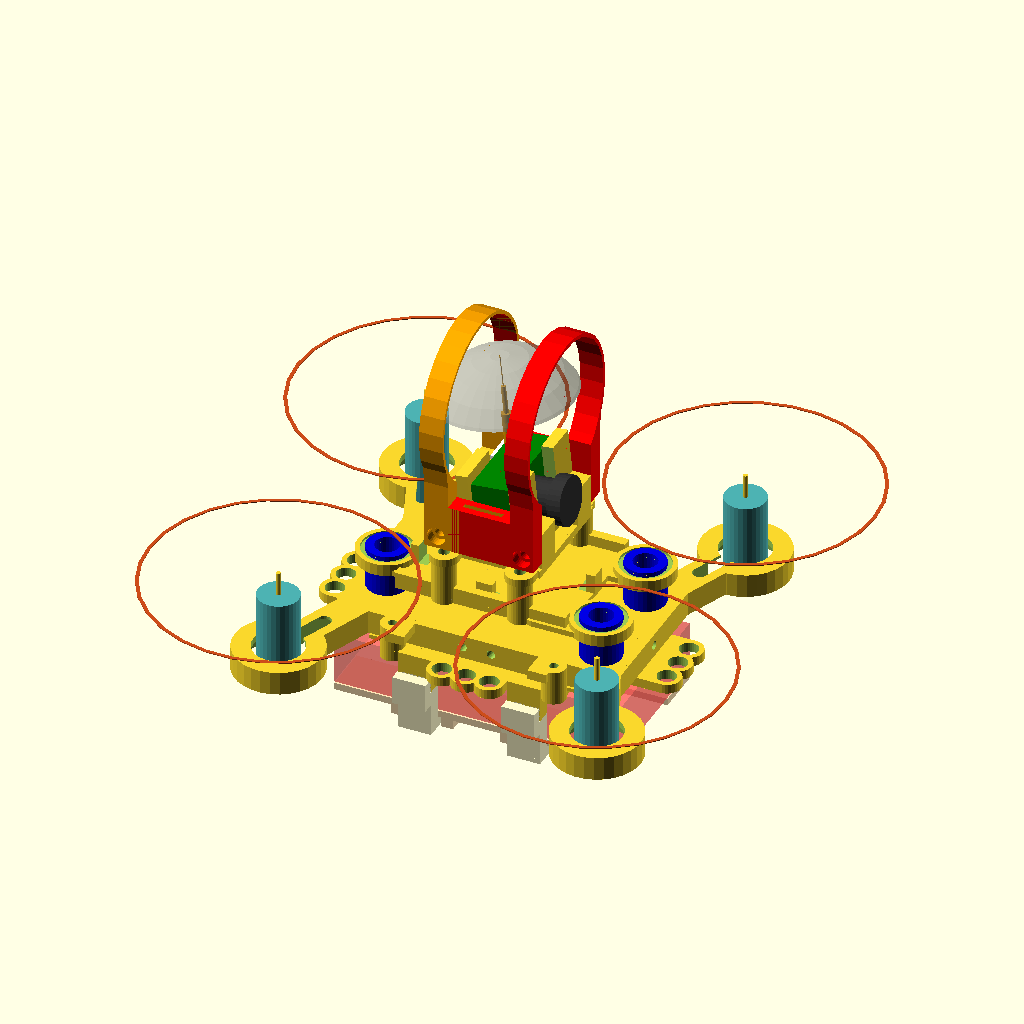
Cell 1: rendered with the file's own defaults.
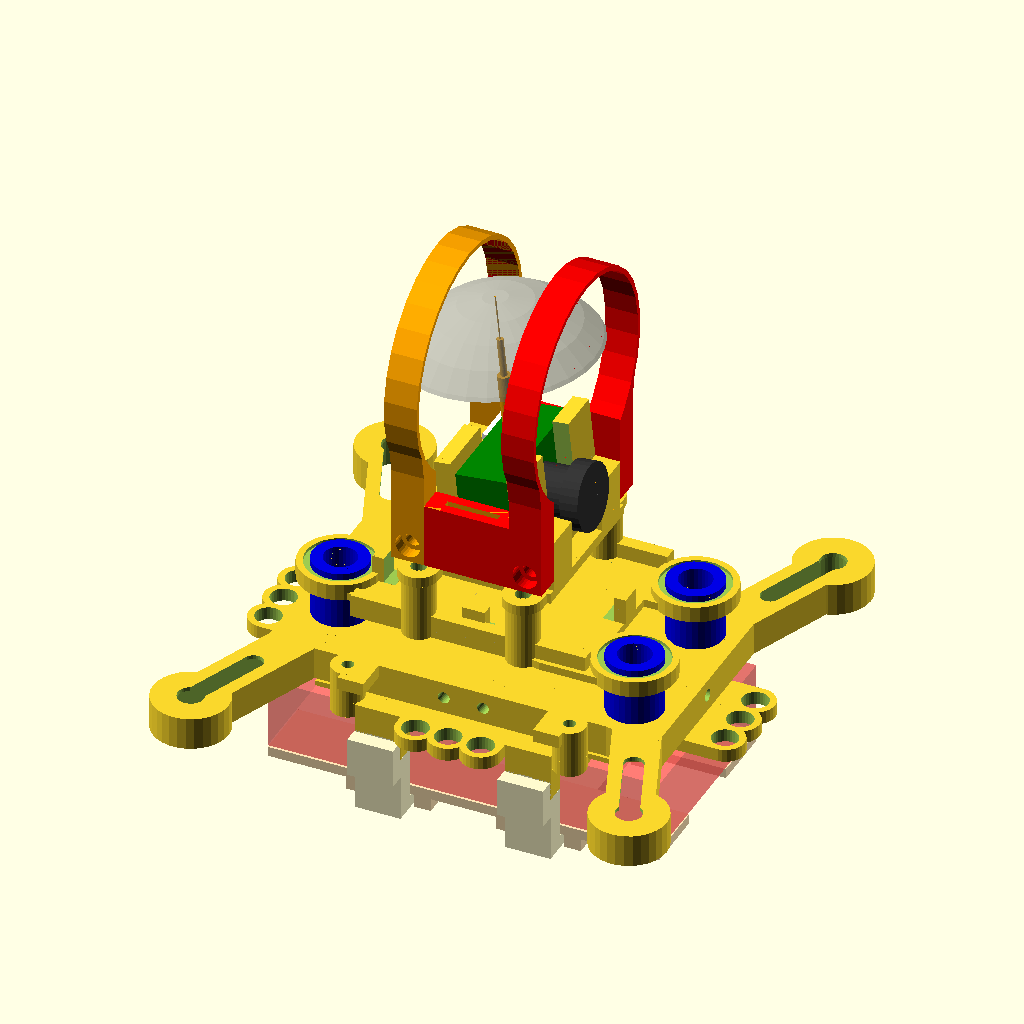
Cell 2: model_type = 4 (everything else at default).
All cells are drawn from the same view direction (rotation 55°, 0°, 25°, orthographic, colour scheme Cornfield), but the view is re-fitted for each cell, so position and scale can differ between cells as well as the parameter.
The OpenSCAD source (quadcopter_v2_1.scad):
// quadcopter  - a OpenSCAD 
// Copyright (C) 2016  Gerard Valade

// This program is free software: you can redistribute it and/or modify
// it under the terms of the GNU General Public License as published by
// the Free Software Foundation, either version 3 of the License, or
// (at your option) any later version.

// This program is distributed in the hope that it will be useful,
// but WITHOUT ANY WARRANTY; without even the implied warranty of
// MERCHANTABILITY or FITNESS FOR A PARTICULAR PURPOSE.  See the
// GNU General Public License for more details.

// You should have received a copy of the GNU General Public License
// along with this program.  If not, see <http://www.gnu.org/licenses/>.

model_type=2;
full_view=1;

quad_size=95;
front_arm_angle = 45;
rear_arm_angle = 45;


// Battery size
// nano-tech 2s 460mah
nanotech_460 = [60,32,11];
// battery JJRC H8D 2s 500mah
jjrc_h8d = [43.6,23,12.5];

battery=nanotech_460;
battery_length = battery[0];
battery_width = battery[1];
battery_height = battery[2];


// Motor tilt angle
motor_tilt_forward = 0;
motor_tilt_inside = 0;

camera_tilt=6;

// Motor size
motor_dia = 8.6;
motor_length = 20;

//propeller size
propeller_dia=55;
//propeller_dia=75;

// Flight control size
flight_control_length = 33;
flight_control_width = 22;
flight_control_extra_width = 26;
cover_height = 6;


// Receiver size
receiver_length = 23.8;
receiver_width = 11.8;


// Damper size
damper_holder_hole = 6.8;
damper_holder_dia = 10.5;
damper_holder_ext_dia = damper_holder_dia+2;


screw_dia=1.8;
screw_dia_hole=2.4;
screw_dia_pillar=5;
head_screw_dia=3.8;
head_screw_height=1.5;



$fn=30;

module motor(dia=motor_dia, height=motor_length)
{
	module propeller(dia=propeller_dia)
	{
		difference() {
			cylinder(h=0.15, d=dia, center=true);
			cylinder(h=0.5, d=dia-1.5, center=true);
		}
	}
	
	translate([0, 0, height/2]) rotate([0, 0, 0])  {
	  color([0.3, 0.7, 0.7]) cylinder(h=height, d=dia, center=true);
	  
	}
	translate([0, 0, (height)/2+5]) cylinder(h=height, d=1, center=true);
	translate([0, 0, height+3])  color([0.8, 0.3, 0.1]) propeller();
	
}

module propeller_guard(angle=80, $fn=30)
{
	radius=(propeller_dia+5)/2;
	difference() {
		union() {
			translate([0, 0, 2]) cylinder(h=4, d=motor_dia+3, center=true);
			for(a=[0, -angle, angle]) {
				rotate([ 0, 0, a]) translate([radius/2, 0, 1.5]) cube([radius , 1.4, 3], center=true);
				rotate([ 0, 0, a]) translate([radius/2, 0, .5]) cube([radius , 3, 1.2], center=true);
			}
		}
		translate([0, 0, 2]) cylinder(h=6, d=motor_dia, center=true);
		rotate([ 0, 0, 180]) translate([motor_dia/2, 0, 2.5]) cube([5 , 3, 6], center=true);
		rotate([ 0, 0, 180-20]) translate([motor_dia/2, 0, 2.5]) cube([5 , 2, 6], center=true);
		rotate([ 0, 0, 180+20]) translate([motor_dia/2, 0, 2.5]) cube([5 , 2, 6], center=true);
		
	}
	difference() {
		translate([0, 0, 3]) cylinder(h=6, r=radius+1.5, center=true);
		translate([0, 0, 6+1.2]) cylinder(h=12, r=radius, center=true);
		translate([0, 0, 5]) cylinder(h=12, d=propeller_dia, center=true);
		rotate([ 0, 0, 90-angle-6]) translate([-radius, 0, 4]) cube([radius*2, radius*2, 10], center=true);
		rotate([ 0, 0, angle+90+6]) translate([radius, 0, 4]) cube([radius*2, radius*2, 10], center=true);
	}
	
}


module damper(height=13)
{
	color([0, 0, 0.9]) difference() {	
		union() {
			cylinder(d=6, h=height, center =true);
			cylinder(d=8.5, h=6.5, center =true);
			translate([0,0,(height-1.5)/2]) cylinder(d=8.5, h=1.5, center =true);
			translate([0,0,-(height-1.5)/2]) cylinder(d=8.5, h=1.5, center =true);
		}
		cylinder(d=5, h=height+0.1, center =true);
	}
}

damper_matrix_top=[[-23.5,-6], [23.5, 10], [23.5, -10]];
damper_matrix_bottom=[[damper_matrix_top[0][0], -damper_matrix_top[0][1]], damper_matrix_top[1], damper_matrix_top[2]];

module damper_holder(h, d, view_damper=0)
{
	if (view_damper)
		translate([0, 0, -5]) damper();
	else
		cylinder(h=h, d=d, center=true);
}

module damper_holders(damper_tin, view_damper, matrix)
{
	for(xy=matrix) {
		translate([xy[0], xy[1], damper_tin/2])  damper_holder(h=damper_tin, d=damper_holder_ext_dia, view_damper=view_damper);
	}
}
module damper_holders_holes(damper_tin, matrix)
{
	
	for(xy=matrix) {
		translate([xy[0], xy[1], damper_tin/2+2])  damper_holder(h=damper_tin, d=damper_holder_dia);
		translate([xy[0], xy[1], damper_tin/2-0.1])  damper_holder(h=damper_tin+1, d=damper_holder_hole);
	}
}

module damper_arms(tin)
{
	damper_tin = 2.5;
	difference() {
		union(){
			damper_holders(damper_tin, matrix=damper_matrix_top);
			for(xy=damper_matrix_top) {
				hull()
				{
					translate([xy[0], xy[1], 0])  cylinder(h=tin, d=damper_holder_dia);
					translate([xy[0]*0.5, xy[1], 0])  cylinder(h=tin, d=damper_holder_dia);
					
				}				
			}
		}
		damper_holders_holes(damper_tin, matrix=damper_matrix_top);
	}
}

micro_camera_size=[8, 20, 14];
function micro_camera_width() = micro_camera_size[0];
function micro_camera_length() = micro_camera_size[1];
function micro_camera_height() = micro_camera_size[2];

module micro_camera_tx03(width=micro_camera_width(), length=micro_camera_length(), height=micro_camera_height())
{
	total_height=38;
	translate([0, 0, 7])  {
		color([0, 0.5, 0]) cube([width, length, height], center=true);
	
		translate([6.5,0]) rotate([0, 90, 0]) {
			color([0.2, 0.2, 0.2]) cylinder(d=7.61, h=5.1, center =true);
			translate([0,0, (2.8+5.1)/2])  {
				color([0.2, 0.2, 0.2]) cylinder(d=10.16, h=2.8, center =true);
				if (full_view>2)
					color("LightYellow", 0.9) translate([0,0,0]) {
					 	cylinder(h=35, r1=0, r2=60, center=false);
					}
				
			}
		}
		color([0.9, 0.6, 0]) translate([0, 0, -height/2]) cylinder(d=2, h=25, center =false);
		color([0.9, 0.6, 0]) translate([0, 0, -height/2]) cylinder(d=1, h=25+6, center =false);
		color([0.9, 0.6, 0]) translate([0, 0, -height/2]) cylinder(d=0.21, h=total_height, center =false);
		translate([0,0,-15+total_height]) color("gray", 0.5)
		{
		 	difference() 
		 	{
				translate([0, 0, -10])sphere(r=18, center=false);
				translate([0, 0, -20]) cube(size=40, center=true);
			}	
		}

		translate([-width/2-1, (length-6.8)/2-0.5, (height-7.88)/2-1.6]) color("white") cube([2, 6.80, 7.88], center=true);
	
	}
}

camera_length=8.3;
camera_width=20;

camera_housing_size=[13, camera_width+2, 16, 23];
function camera_housing_length() = camera_housing_size[0];
function camera_housing_width() = camera_housing_size[1];
function camera_housing_height() = camera_housing_size[2];
function camera_holder_length() = camera_housing_size[3];
camera_guard_matrix=[2.5, camera_holder_length()-2.5];

module camera_housing(width=camera_housing_width(), height=camera_housing_height()+2, vertical_tin=2.5, lens_dia=8.5, full_view=full_view,camera_tilt=6 )
{
	housing_plate_tin=1.2;
	difference() {
		union() {
			translate([0, 0, -1]) rotate([0, -camera_tilt, 0])  {
				translate([0, 0, height/2-.5])  {
					translate([(vertical_tin+camera_length+0.8)/2, 0, 0])  cube([vertical_tin, width, height], center=true);
					translate([-(vertical_tin+camera_length+0.8)/2, -5, 0]) cube([vertical_tin, 10, height], center=true);
				}
				for(y=[-1:1])
					translate([0, y*6, (camera_housing_height()-micro_camera_height()-2)/2]) cube([micro_camera_width()+vertical_tin*2, 2, camera_housing_height()-micro_camera_height()+2], center=true);
			}
			if (camera_housing_height()>150)
				for(y=[-1:1])
					translate([0, y*6, 1/2]) cube([micro_camera_width()+2, 2, 1], center=true);
			
		}
		translate([0, 0, -10/2]) cube([camera_length+vertical_tin*2+5, width, 10], center=true);
		translate([(vertical_tin+camera_length)/2, 0, height/2]) hull() rotate([0, 90-camera_tilt, 0]) {
			translate([2, 0, 0]) cylinder(h=vertical_tin*2, d=lens_dia, center=true);
			translate([-10, 0, 0]) cylinder(h=vertical_tin*2, d=lens_dia, center=true);
		}
	}
	if (full_view)	
	{
		translate([0, 0, 0]) rotate([0, -camera_tilt, 0])  translate([0, 0, 1]) micro_camera_tx03();
	}
}

module camera_holder_plate(height)
{
	translate([0, 0, height/2]) cube([camera_housing_length(), camera_housing_width(), height], center=true);
}

xy_battery_fixing=[flight_control_length/2+0.5, battery_width/2-1+2.5];
module battery_holder_holes(h, dia=screw_dia)
{
	//width=flight_control_width;
	//width=battery_width-2;
	for(x=[-1,1]) {
		for(y=[-1,1]) {
			//#translate([x*(flight_control_length/2+0.5), y*(width/2+2.5), (h)/2]) cylinder(d=dia, h=h, center=true);
			translate([x*xy_battery_fixing[0], y*xy_battery_fixing[1], (h)/2]) cylinder(d=dia, h=h, center=true);
		}
	}
}

xy_camera_fixing=[8, (flight_control_width/2+2.5)];
module camera_fixing_hole(h, dia=screw_dia)
{
	for(x=[-1,1]) {
		for(y=[-1,1]) {
			translate([x*xy_camera_fixing[0], y*xy_camera_fixing[1], (h)/2]) cylinder(d=dia, h=h, center=true);
			
		}
	}
}


module fixing_camera()
{
	
	length=camera_holder_length();
	height=1.6;
	translate([0, 0, height/2]) cube([length, camera_housing_width()+2, height], center=true);
	difference() {
		for(i=[-1,1]) {
			translate([i*xy_camera_fixing[0], 0,0]) hull() {
				//xy_camera_fixing
//				#translate([0, (battery_width/2-2), height/2]) cylinder(d=6, h=height, center=true);
//				translate([0, -(battery_width/2-2), height/2]) cylinder(d=6, h=height, center=true);
				//camera_fixing_hole
				translate([0, (xy_camera_fixing[1]), height/2]) cylinder(d=6, h=height, center=true);
				translate([0, -(xy_camera_fixing[1]), height/2]) cylinder(d=6, h=height, center=true);
			}
			ww = 6;
			hh = 8+head_screw_height;
			ll = 15;
			difference() {
				union() {
					translate([0, i*(camera_housing_width())/2-i*ww/2, hh/2]) cube([length, ww, hh], center=true);
				}
				translate([1.5-0.4, 0, height]) rotate([0, -camera_tilt, 0]) translate([0, 0, camera_housing_height()/2-.5])  cube([camera_length+5.2, camera_housing_width()+0.1, camera_housing_height()], center=true);
				
				for(i=camera_guard_matrix) {
					translate([-length/2+i, 0, (height+7)/2+head_screw_height]) rotate([90, 0, 0]) {
					 	cylinder(d=screw_dia, h=length, center=true);
					 }
				 }

			}
		
		}
	 	translate([0, 0, -0.1]) camera_fixing_hole(height+1, dia=screw_dia_hole);
	 	translate([0, 0, +2]) camera_fixing_hole(10, dia=head_screw_dia);
			
	 	
	}
	translate([1.5, 0, height]) camera_housing();
	if (full_view)	
	{
		translate([-11.5, 0, height+head_screw_height]) rotate([0, 0, 180])  rotate([0, -90, 0])  color("orange") camera_guard(length);
		translate([11.5, 0, height+head_screw_height]) rotate([0, 0, 0])  rotate([0, -90, 0])  color("red") camera_guard(length);
	}
	 
}



module camera_holder(width=flight_control_extra_width, height=16, vertical_tin=2.5, dia=8, plate_tine)
{
	difference() 
	{
		union() {
			for(y=[-1,1]) {
				translate([camera_housing_length()/2-8.8, y*((battery_width-1.8)/2), cover_height/2])  cube([camera_housing_length(), 1.8, cover_height], center=true);
			}
		}
	
	}
	translate([-1, 0, 0]) camera_housing();
}

module bottom_plate()
{
	plate_tin=5;
	bottom_tin=0.6;
	wall_tin=1;
	
	module motor_holder(m, rr=0, dia=motor_dia, height=14, show_type=0)
	{
		if(model_type==1)
			motor_holder1(-m, rr, dia, height, show_type);
		if(model_type==2)
			motor_holder2(-m, rr, dia, height, show_type);
	}
	
	module motor_holder2(m, rr=0, dia=motor_dia, height=14, show_type=0)
	{
		hh=2.5;
		translate([0, 0, 0]) rotate([0, 0, rr]) translate([quad_size/2, 0, 0])
		{
			if (show_type==0) {
				translate([0, 0, plate_tin/2])  {
				  cylinder(h=plate_tin, d=18.5, center=true);
				}
			
			}
			rotate([motor_tilt_inside, m*motor_tilt_forward, -rr]) {
				if (show_type==1) {
					translate([0, 0, 0]) {
				  		translate([0, 0, 0]) cylinder(h=height, d=10.7, center=true);
				  		translate([-0, 0, 1.4]) cylinder(h=height, d=16, center=false);
					}
				}
				if (show_type==2) {
					if(full_view) {
						rotate([0, 180, 0]) {
							translate([0, 0, -8]) {
								motor();
								if (full_view>1) {
									translate([0, 0, 18]) rotate([0, 0, 90+45]) propeller_guard();
								}
							}
						}
						
					}
				}
			}
		}
	}
	
	
	function x1pos(rr) =quad_size/2 * cos(rr); 
	function y1pos(rr) =quad_size/2 * sin(rr);
	function x2pos() =(battery_length-10)/2;
	function y2pos() =(battery_width-8)/2;
	
	function x2len(rr) =x1pos(rr)-x2pos();
	function y2len(rr) =y1pos(rr)-y2pos();
	function len2(rr) = sqrt(pow(y2len(rr),2) + pow(x2len(rr),2)  );
	function uu(rr) = acos( x2len(rr)/len2(rr));
	
	module motor_holder1(m, rr=0, dia=motor_dia, height=14, show_type=0)
	{
		hh=1;
		translate([0, 0, plate_tin/2]) translate([x1pos(rr), y1pos(rr), 0]) rotate([motor_tilt_inside, m*motor_tilt_forward, 0]) {  
			if (show_type==0) {
				
				translate([0, 0, 0]) {
					difference() {
						translate([0, 0, height/2]) cylinder(h=height, d=dia+3, center=true);
						translate([0, 0, hh+height/2]) cylinder(h=height, d=dia, center=true);
						translate([0, 0, 5/2+hh]) cylinder(h=5, d=dia+0.4, center=true);
						translate([0, 0, 0]) cylinder(h=10, d=7, center=true);
						
					}
				}
			}
			if (show_type==1) {
				
				translate([0,0, 10-0.1]) hull() {
					cylinder(h=20, d=3, center=true);
					rotate([0, 0, uu(rr)-180]) translate([10, 0, 0]) cylinder(h=20, d=3, center=true);
				}
			}
			if (show_type==2) {
				if(full_view) {
					rotate(0, 0, 0) {
					translate([0, 0, hh]) motor();
					if (full_view>1)
					rotate([ 0, 0, 45]) translate([0, 0, 16]) propeller_guard();
					
					}
				}
			}
		}
					
		
	}
	module motor_arm(rr, positive)
	{
		
		dia = 7;
		int_dia=dia -2*wall_tin;
		
		if (positive) {
			hull() {
				translate([x1pos(rr), y1pos(rr), plate_tin/2]) cylinder(h=plate_tin, d=dia, center=true);
				translate([x2pos(rr), y2pos(rr), plate_tin/2])  cylinder(h=plate_tin, d=dia, center=true);
			}
			translate([x1pos(rr), y1pos(rr), plate_tin/2]) cylinder(h=plate_tin, d=motor_dia+3, center=true);
		} else {
			translate([0, 0, plate_tin/2+bottom_tin]) hull() {
				translate([x1pos(rr), y1pos(rr), 0]) cylinder(h=plate_tin, d=int_dia, center=true);
				translate([x2pos(rr), y2pos(rr), 0])  cylinder(h=plate_tin, d=int_dia, center=true);
			}
			translate([x1pos(rr), y1pos(rr), plate_tin/2-0.1]) hull() {
				cylinder(h=plate_tin, d=3, center=true);
				rotate([0, 0, uu(rr)-180]) translate([12, 0, 0]) cylinder(h=plate_tin, d=3, center=true);
			}

			
		}
	}
	

	
	module quater(m=0, arm_angle)
	{
	 	difference() {
	 		union() {
	 			translate([battery_length/4, battery_width/4, plate_tin/2]) cube([battery_length/2, battery_width/2, plate_tin], center=true);
	 			motor_arm(arm_angle, true);
 			motor_holder(m, arm_angle, show_type=0);
	 			
	 		}
	 		translate([(battery_length/2-wall_tin)/2, (battery_width/2-wall_tin)/2, plate_tin/2+bottom_tin]) cube([(battery_length/2-wall_tin), (battery_width/2-wall_tin), plate_tin], center=true);
 			motor_arm(arm_angle, false);
	 		rotate([0, 0, arm_angle]) translate([quad_size/2, 0, 0]) cylinder(h=10, d=4, center=true);
	 		motor_holder(m, rr=arm_angle, show_type=1);
	 	}
	 	difference() {
	 	}
	 	
 		motor_holder(m, rr=arm_angle, show_type=2);
		
	}
	
	module half()
	{
		module battery_fixing()
		{
	 		translate([0, battery_width/2+2, 1]) cube([4, 6, 2], center=true);
		}
		
		quater(1, front_arm_angle);
		mirror([1, 0, 0]) quater(-1, rear_arm_angle);
	 	translate([15, 0, 0]) battery_fixing();
	 	translate([-15, 0, 0]) battery_fixing();
	}
	

	module cross(length=30, width=22)
	{
		difference() 
		{
			union() 
			{
				for(x=[0:5])
				{
					translate([x*8.5-23, 0, 0.7]) cube([wall_tin, battery_width,  1.4], center=true);
				}
			}
		}
	}
	
	module main() {
		difference() {
			union() {
				half();
				mirror([0, 1, 0]) half();
				cross();
				
				battery_holder_holes(plate_tin, dia=screw_dia_pillar);
				damper_holders(plate_tin, matrix=damper_matrix_bottom);
				
				for(i=[-1,1]) {
					// camera guard fixing
		 			translate([0, i*(battery_width-7)/2, plate_tin/2]) cube([10, 5, plate_tin], center=true);
		 			
		 		}
	 			//led fixing
	 			translate([-(battery_length-5)/2, 0, plate_tin/2]) cube([5, 5, plate_tin], center=true);
		 		// led front hole
	 			translate([(battery_length-5)/2, 0, plate_tin/2]) cube([5, 5, plate_tin], center=true);
				
		 	}
			
			translate([0, 0, plate_tin+2.1]) cube([flight_control_length, flight_control_width, 4], center=true);
			translate([0, 0, -0.1]) battery_holder_holes(plate_tin*2, dia=screw_dia);
		 	damper_holders_holes(plate_tin, matrix=damper_matrix_bottom);
		 	
			for(i=[-1,1]) {
				// camera guard hole
		 		translate([i*3, 0, plate_tin/2]) rotate([90,0,0]) cylinder(d=screw_dia, h=battery_width+5, center=true);
		 		
		 	}
	 		// led back hole
	 		translate([-battery_length/2+2, 0, plate_tin/2]) rotate([0,90,0]) cylinder(d=screw_dia, h=10, center=true);
	 		// led front hole
	 		translate([battery_length/2-2, 0, plate_tin/2]) rotate([0,90,0]) cylinder(d=screw_dia, h=10, center=true);
		}
	}
	
	main();
	
	if (full_view) damper_holders(plate_tin, matrix=damper_matrix_bottom, view_damper=1);
}



xpos_batt_holder = 23;
module battery_holder_part2()
{
	tin=1.5;
	width=10;
	height=tin+5.5;
	height=tin+2;
	
	color("Moccasin") {
		translate([0, 0, tin/2])  cube([battery_length, width, tin], center=true);
		for(x1=[-1,1]) {
			for(x2=[-1,1]) {
				translate([x1*(xpos_batt_holder+x2*10.5)/2,0, height/2]) cube([tin+1, width, height], center=true);
			}
		}
	}
}
module battery_holder_part1()
{
	tin=2;
	width=battery_width+2*tin+2+1;
	height=tin+5.5;
	height=battery_height-3.5+1.5;

	color( "LemonChiffon") 
	translate([-height, 0, 7/2])  rotate([0, 90, 0]) translate([0, 0, tin/2]) {
		cube([7, width, tin], center=true);

		for(x=[-1,1]) {
			translate([0, x*(width-tin-1)/2, height/2]) cube([7, tin+1, height], center=true);
			difference() {
				translate([0, x*(width+tin+0.5)/2, height]) cube([7, tin+0.5, 6], center=true);
				translate([0, x*(width-tin-0.5)/2, height+5]) cube([7.5, tin+1, 10], center=true);
			}
		}
	
	}
}

module battery_holder()
{
	
	tuning=true;
	
	module fixing_tuning(h, dia=screw_dia, matrix=[[1,  1], [-1, 1], [1, -1], [-1, -1]])
	{
		module make_hull(x1, y1, x2, y2)
		{
				difference() {
					hull() {
						translate([x1, y1, (h)/2]) cylinder(d=dia+dia/2, h=h, center=true);
						translate([x2, y2, (h)/2]) cylinder(d=dia+dia/2, h=h, center=true);
					
					}
					translate([x1, y1, (h)/2]) cylinder(d=dia, h=h+1, center=true);
					translate([x2, y2, (h)/2]) cylinder(d=dia, h=h+1, center=true);
				
				}
			
		}
		for(x=[-1:1]) {
			y=battery_width/2+5; 
			make_hull(x*5, y, x*5, -y);
		}
		x=battery_length/2+5;
		for(y=[-1:1]) {
			make_hull(x, y*5, -x, y*5);
			
		}
	}
	
	
	top_plate_tin=head_screw_height+0.8;
	offset=0;
	length=battery_length-offset-15;//flight_control_length+20;
	width=battery_width+1;
	
	height=battery_height+top_plate_tin+0.5;
	//height=top_plate_tin+5;
	hh=top_plate_tin+5;
	translate([0, 0, 0])  difference() {
		union() {
			translate([offset/2, 0, 0.8/2]) cube([length, width, 0.8], center=true);
			for(y=[-2:2]) {
//				translate([offset/2, y*13.5/2, top_plate_tin/2]) cube([length, 3, top_plate_tin], center=true);
			}
			for(x=[-1:1])
				translate([x*(length-10-offset)/2, 0, top_plate_tin/2]) cube([3, width, top_plate_tin], center=true);

			for(x=[-1,1]) {
				for(y=[-1,1]) {
					translate([x*(xpos_batt_holder)/2,0, 0]) {
						
						translate([0, y*width/2, top_plate_tin/2]) cube([7, 6, top_plate_tin], center=true);
						translate([0, y*(width+3)/2, hh/2]) cube([7, 3, hh], center=true);
					}
				}
			}
			
			translate([0, 0, 0]) battery_holder_holes(top_plate_tin, dia=screw_dia_pillar);
			if (tuning) {
				fixing_tuning(2, 4);
			}
			
		}
		
		translate([0, 0, -0.1]) battery_holder_holes(top_plate_tin+10, dia=screw_dia_hole);
		translate([0, 0, top_plate_tin-head_screw_height+0]) battery_holder_holes(10, dia=head_screw_dia);
		
		// Battery
		
		if (full_view) #translate([0, 0, battery_height/2+2.5]) cube([battery_length, battery_width, battery_height], center=true);
	}
	if (full_view) {
		for(i=[-1,1]) {
			translate([i*(xpos_batt_holder)/2 - 3.5,0, top_plate_tin+6]) rotate([0, 90, 0]) battery_holder_part1();
			if (battery_width>=25)
			translate([0, i*(battery_width-21), battery_height+2.8]) battery_holder_part2();
		}
		if (battery_width<25)
			translate([0, 0, battery_height+2.8]) battery_holder_part2();
		
	}
	
}

module top_plate()
{
	
	top_plate_tin=1.2;
	damper_tin = 2.1;
	camera_height=8;
	
	module fixing_bloc(h=4)
	{
		for(xy=[[flight_control_length/2, 0], [-flight_control_length/2, -5], [0, flight_control_width/2], [0, -flight_control_width/2]]) {
			translate([xy[0], xy[1], h/2+top_plate_tin]) cube([3.5, 3.5, h], center=true);
		}
	}
	module main()
	{	
		difference() {
			union() {	
				translate([0, 0, top_plate_tin/2]) cube([flight_control_length+3, flight_control_width+7, top_plate_tin], center=true);

				for(i=[-1,1])
					translate([0, i*(flight_control_length-6)/2, 3.5/2]) cube([flight_control_length+3, 2, 3.5], center=true);
				
				fixing_bloc();
	 			translate([0, 0, 0]) camera_fixing_hole(top_plate_tin+camera_height, dia=screw_dia_pillar);
				damper_arms(top_plate_tin);
			}
			translate([0, 0, top_plate_tin+2.01]) cube([flight_control_length, flight_control_width, 4], center=true);
			translate([0, 0, -0.1]) camera_fixing_hole(top_plate_tin+camera_height+1, dia=screw_dia);
		}
	}
	main();
	if(full_view) translate([0, 0, top_plate_tin+camera_height]) fixing_camera();
}


module camera_guard_big()
{
	width=battery_width;
	length=30;
	height=12;
	tin=2;
	
	translate([width/2, 0, 0]) difference() {
		union() {
			//translate([0, 0, plate_tin/2]) cube([width, length, plate_tin], center=true);
			translate([0, 0,0]) hull() {
				translate([-width/2, 0, height/2]) cylinder(d=width+tin, h=height, center=true);
				translate([length, 0, height/2]) cylinder(d=width+tin, h=height, center=true);
			}
		}
			translate([0, 0,0]) hull() {
				translate([-(width/2), 0, height/2]) cylinder(d=width, h=height+1, center=true);
				translate([length, 0, height/2]) cylinder(d=width, h=height+1, center=true);
			}
		translate([-width, 0, 0]) cube([width+1, length+20,  30], center=true);
		for(i=[-1,1]) {
			// camera guard hole
		 	translate([-12, 0,  height/2+i*3]) rotate([90,0,0]) cylinder(d=screw_dia, h=battery_width+5, center=true);
		 		
		}
		
	}
	
}
module camera_guard()
{
	width=32;//battery_width;
	length=19+7;
	height=5;
	tin=1.5;
	cube_tin=4;
	holder_length=camera_holder_length()-5;
	
	difference() {
		union() {
			for(i=[-1,1]) {
				translate([10/2, i*(camera_width+2+cube_tin)/2, holder_length/2]) cube([10, cube_tin, holder_length], center=true);
				hh=length-9;
				translate([hh/2, i*(camera_width+2+cube_tin)/2, height/2]) cube([hh, cube_tin, height], center=true);
				translate([hh, i*(camera_width+6.8)/2, height/2]) rotate([0, 0, -i*80]) cube([4, 4, height], center=true);
			}
			translate([length, 0, height/2]) cylinder(d=width+tin*2, h=height, center=true);
		
		}
		for(i=[-1,1]) {
			translate([10/2, i*(camera_width+2+cube_tin)/2+cube_tin/2, camera_holder_length()/2+5]) cube([10.5, cube_tin+1, holder_length+0.1], center=true);
			//translate([4/2, i*(camera_width+2+cube_tin)/2+cube_tin/2, holder_length/2]) cube([4.5, cube_tin+1, holder_length+0.1], center=true);
		}
		
		for(i=camera_guard_matrix) 
		{
			// camera guard hole
		 	translate([2.6, 0,  i]) rotate([90,0,0]) {
		 		cylinder(d=screw_dia_hole, h=battery_width+5, center=true);
		 		translate([0, 0, 10/2+11+2]) cylinder(d=head_screw_dia, h=10, center=true);
		 		translate([0, 0, -(10/2+11+2)]) cylinder(d=head_screw_dia, h=10, center=true);
		 	}
		 		
		}
		translate([length, 0, 24/2]) cylinder(d=width+tin, h=24+1, center=true);
		translate([15/2, 0, camera_holder_length()/4]) cube([15, camera_width+2, camera_holder_length()/2+1], center=true);
	
	}
	
}


module calibration_plate()
{
	width=32;
	length=50;
	plate_tin=3;
	
	difference() {
		union() {
			translate([0, 0, plate_tin/2]) cube([length, width, plate_tin], center=true);
			translate([(length+plate_tin)/2, 0, 20/2]) cube([plate_tin, width, 20], center=true);
			translate([-(length+plate_tin)/2, 0, 20/2]) cube([plate_tin, width, 20], center=true);
		}
		translate([0, 0, 25]) rotate([0, -motor_tilt_forward, 0]) cube([length+20, width+1, 30], center=true);
	}
}

if (full_view) {
	
	translate([0, 0, 7.5]) rotate([0, -motor_tilt_forward, 0]){
		rotate([180, 0, 0]) {
			bottom_plate(1);
			translate([0, 0, 5]) battery_holder();
		}
		translate([0, 0, 6]) top_plate();
	}
	if (motor_tilt_forward>0) translate([0, 0, -15])  calibration_plate();
	

} else {
	translate([0, 0, 0]) bottom_plate();
	translate([0, 35, 0]) rotate([0, 0, 90]) fixing_camera();
	translate([0, -55, 0]) rotate([0, 0, 90]) top_plate();
	translate([-100, 20, 0]) rotate([0, 0, 0])  camera_guard();
	translate([-100, -20, 0]) rotate([0, 0, 0])  camera_guard();
//	if (motor_tilt_forward>0) translate([150, 90, 0]) calibration_plate();
//	for(n=[0:3]) {
//		translate([ n*40-40, 90, 0]) rotate([0, 0, 0]) propeller_guard();
//	}
	translate([85, 50, 0]) rotate([0, 0, 0])  battery_holder();
	translate([90, 0, 0]) battery_holder_part1();
	translate([115, 0, 0]) battery_holder_part1();
	translate([160, 10, 0]) battery_holder_part2();
	if (battery_width>=25)
	translate([160, -10, 0]) battery_holder_part2();
}
Parameter table extracted from the source (name, type, default, range or options):
model_type: number, default 2
full_view: number, default 1
quad_size: number, default 95
front_arm_angle: number, default 45
rear_arm_angle: number, default 45
nanotech_460: vector, default [60, 32, 11]
jjrc_h8d: vector, default [43.6, 23, 12.5]
motor_tilt_forward: number, default 0
motor_tilt_inside: number, default 0
camera_tilt: number, default 6
motor_dia: number, default 8.6
motor_length: number, default 20
propeller_dia: number, default 55
flight_control_length: number, default 33
flight_control_width: number, default 22
flight_control_extra_width: number, default 26
cover_height: number, default 6
receiver_length: number, default 23.8
receiver_width: number, default 11.8
damper_holder_hole: number, default 6.8
damper_holder_dia: number, default 10.5
screw_dia: number, default 1.8
screw_dia_hole: number, default 2.4
screw_dia_pillar: number, default 5
head_screw_dia: number, default 3.8
head_screw_height: number, default 1.5
